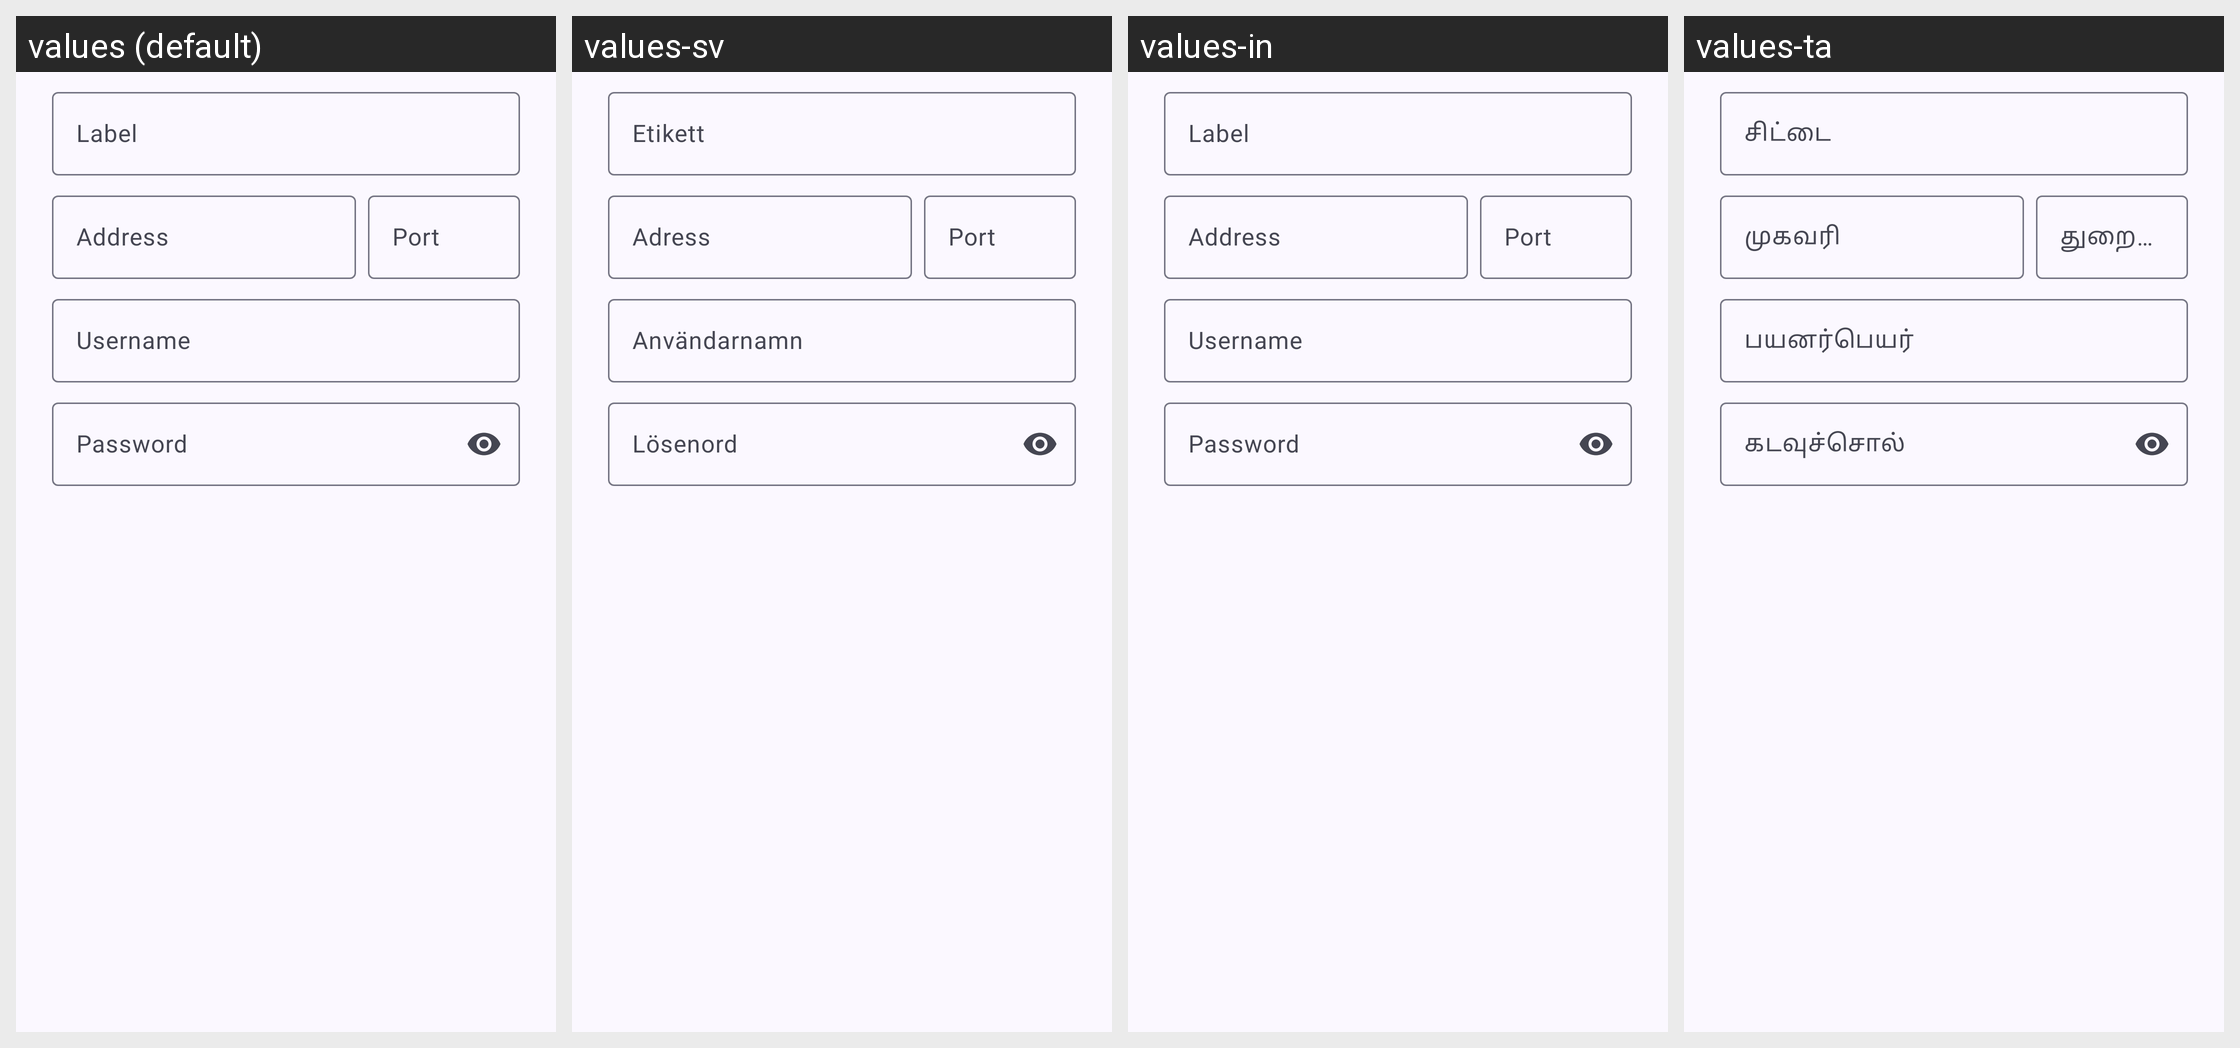

The same Android screen rendered under several of its app's locales, left to right. List the strings drawn on it with the default value and each locale's translation.
Android screen res/layout/dialog_server_edit.xml rendered under 4 locales, left to right: values (default), values-sv, values-in, values-ta. Device: Nexus 5 (rendered at 1080×1920; each locale shown at half size, 540×960, under a caption strip naming it); theme Theme.Mumla.
Other locales in the repository, not shown: values-ar, values-ca, values-cs, values-da, values-de, values-el, values-es, values-fi, values-fr, values-hu, values-it, values-ja, values-kab, values-lv, values-nb-rNO, values-nl, values-pl, values-pt, values-pt-rBR, values-ro, values-ru, values-th, values-tr, values-uk, values-vi, values-zh-rCN, values-zh-rTW.
Strings drawn on this screen, with the default value and each locale's value (text and hints the layout hard-codes, and strings that could not be matched under every locale, appear in the picture but are not listed):

server_label
  values: Label
  values-sv: Etikett
  values-in: Label
  values-ta: சிட்டை

server_host
  values: Address
  values-sv: Adress
  values-in: Address
  values-ta: முகவரி

server_port
  values: Port
  values-sv: Port
  values-in: Port
  values-ta: துறைமுகம்

server_username
  values: Username
  values-sv: Användarnamn
  values-in: Username
  values-ta: பயனர்பெயர்

server_password
  values: Password
  values-sv: Lösenord
  values-in: Password
  values-ta: கடவுச்சொல்
